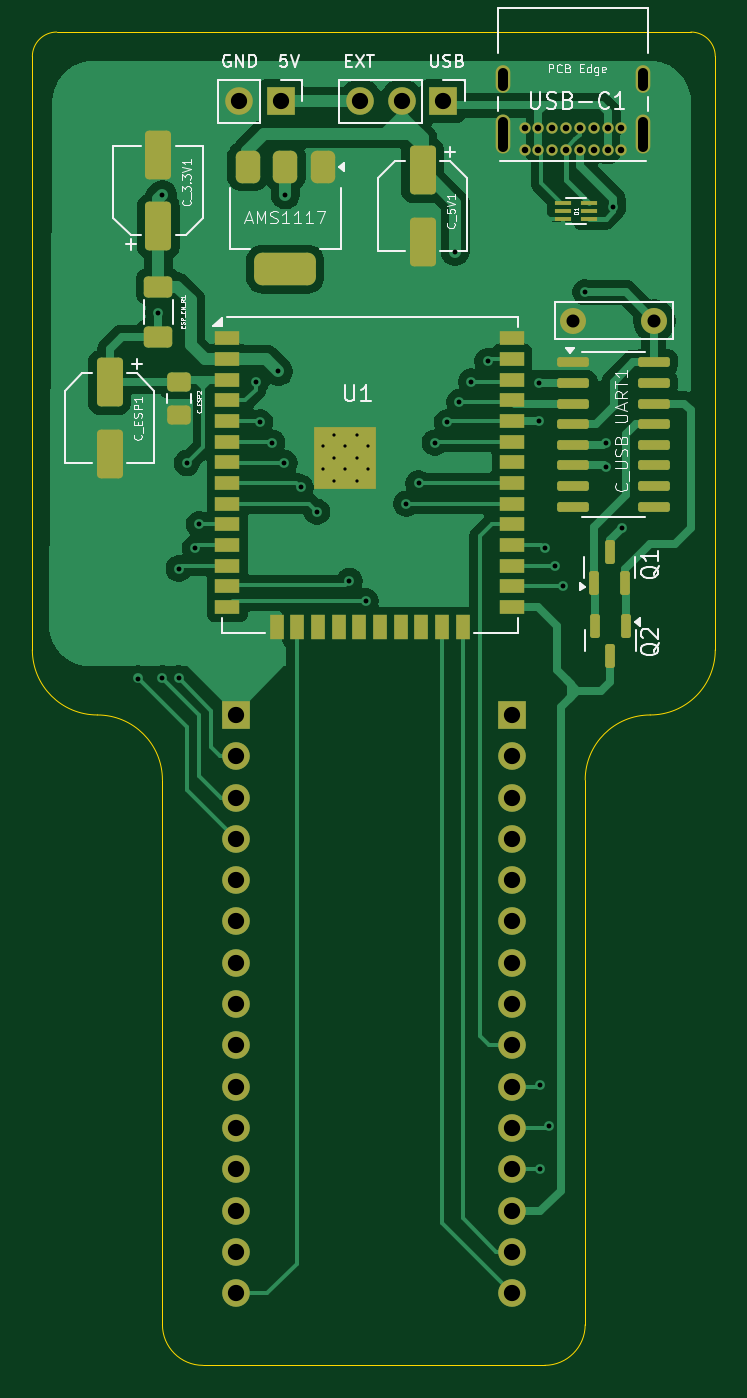
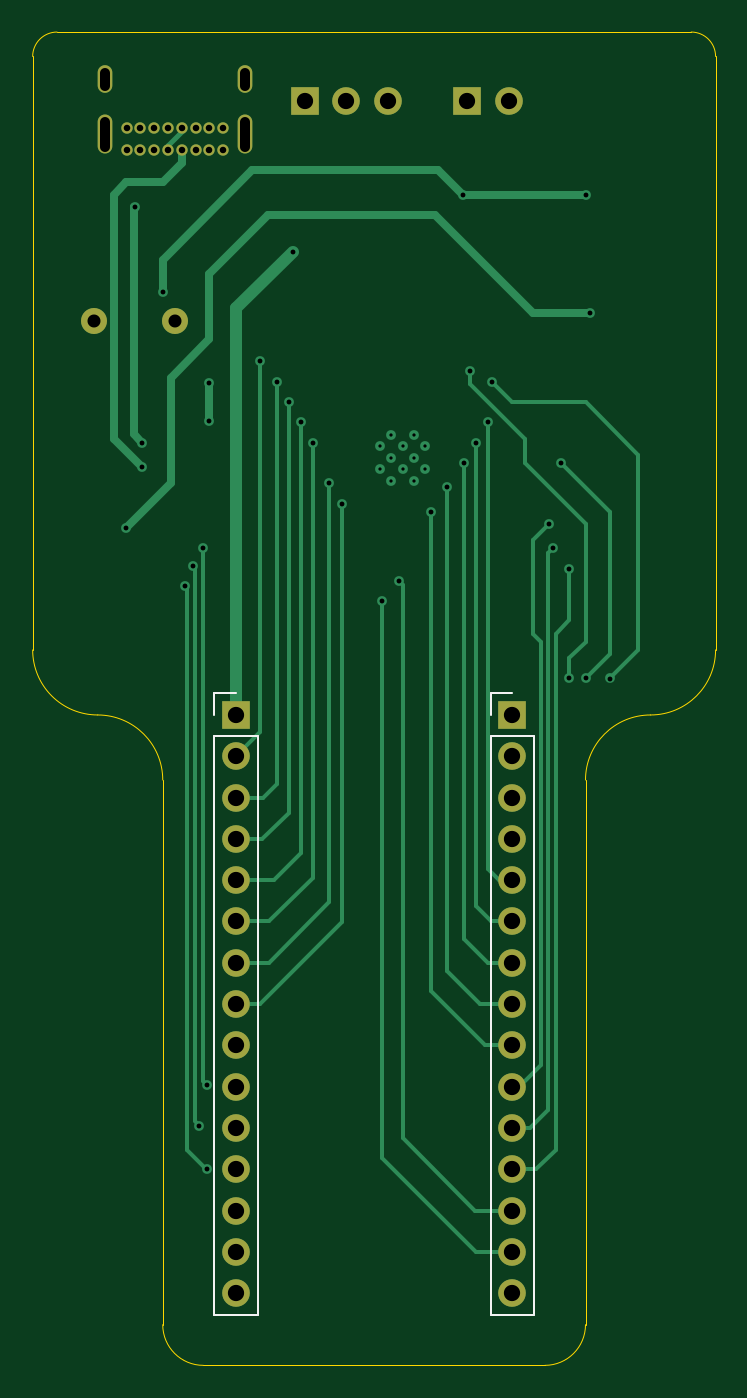
Circuit board: 11 layer files. Board 42.0 x 82.0 mm.
- bottom_copper: Spinne_Werkstatt-B_Cu.gbl (10416 bytes)
- bottom_mask: Spinne_Werkstatt-B_Mask.gbs (2233 bytes)
- paste: Spinne_Werkstatt-B_Paste.gbp (571 bytes)
- bottom_silk: Spinne_Werkstatt-B_Silkscreen.gbo (2875 bytes)
- outline: Spinne_Werkstatt-Edge_Cuts.gm1 (1571 bytes)
- top_copper: Spinne_Werkstatt-F_Cu.gtl (68964 bytes)
- top_mask: Spinne_Werkstatt-F_Mask.gts (6269 bytes)
- paste: Spinne_Werkstatt-F_Paste.gtp (4478 bytes)
- top_silk: Spinne_Werkstatt-F_Silkscreen.gto (48767 bytes)
- drill: Spinne_Werkstatt-NPTH.drl (345 bytes)
- drill: Spinne_Werkstatt-PTH.drl (2419 bytes)

=== bottom_copper: Spinne_Werkstatt-B_Cu.gbl (10416 bytes, source omitted) ===
=== bottom_mask: Spinne_Werkstatt-B_Mask.gbs ===
G04 #@! TF.GenerationSoftware,KiCad,Pcbnew,8.99.0-unknown-e6b739776e~181~ubuntu24.04.1*
G04 #@! TF.CreationDate,2024-12-31T15:22:33+01:00*
G04 #@! TF.ProjectId,Spinne_Werkstatt,5370696e-6e65-45f5-9765-726b73746174,rev?*
G04 #@! TF.SameCoordinates,Original*
G04 #@! TF.FileFunction,Soldermask,Bot*
G04 #@! TF.FilePolarity,Negative*
%FSLAX46Y46*%
G04 Gerber Fmt 4.6, Leading zero omitted, Abs format (unit mm)*
G04 Created by KiCad (PCBNEW 8.99.0-unknown-e6b739776e~181~ubuntu24.04.1) date 2024-12-31 15:22:33*
%MOMM*%
%LPD*%
G01*
G04 APERTURE LIST*
%ADD10C,0.700000*%
%ADD11O,0.900000X2.400000*%
%ADD12O,0.900000X1.700000*%
%ADD13R,1.700000X1.700000*%
%ADD14O,1.700000X1.700000*%
%ADD15C,1.600000*%
G04 APERTURE END LIST*
D10*
X154725000Y-42775000D03*
X153875000Y-42775000D03*
X153025000Y-42775000D03*
X152175000Y-42775000D03*
X151325000Y-42775000D03*
X150475000Y-42775000D03*
X149625000Y-42775000D03*
X148775000Y-42775000D03*
X148775000Y-41425000D03*
X149625000Y-41425000D03*
X150475000Y-41425000D03*
X151325000Y-41425000D03*
X152175000Y-41425000D03*
X153025000Y-41425000D03*
X153875000Y-41425000D03*
X154725000Y-41425000D03*
D11*
X156075000Y-41795000D03*
D12*
X156075000Y-38415000D03*
D11*
X147425000Y-41795000D03*
D12*
X147425000Y-38415000D03*
D13*
X133775000Y-39750000D03*
D14*
X131235000Y-39750000D03*
D13*
X143750000Y-39750000D03*
D14*
X141210000Y-39750000D03*
X138670000Y-39750000D03*
D15*
X156750000Y-53250000D03*
X151750000Y-53250000D03*
D13*
X148000000Y-77500000D03*
D14*
X148000000Y-80040000D03*
X148000000Y-82580000D03*
X148000000Y-85120000D03*
X148000000Y-87660000D03*
X148000000Y-90200000D03*
X148000000Y-92740000D03*
X148000000Y-95280000D03*
X148000000Y-97820000D03*
X148000000Y-100360000D03*
X148000000Y-102900000D03*
X148000000Y-105440000D03*
X148000000Y-107980000D03*
X148000000Y-110520000D03*
X148000000Y-113060000D03*
D13*
X131000000Y-77500000D03*
D14*
X131000000Y-80040000D03*
X131000000Y-82580000D03*
X131000000Y-85120000D03*
X131000000Y-87660000D03*
X131000000Y-90200000D03*
X131000000Y-92740000D03*
X131000000Y-95280000D03*
X131000000Y-97820000D03*
X131000000Y-100360000D03*
X131000000Y-102900000D03*
X131000000Y-105440000D03*
X131000000Y-107980000D03*
X131000000Y-110520000D03*
X131000000Y-113060000D03*
M02*

=== paste: Spinne_Werkstatt-B_Paste.gbp ===
G04 #@! TF.GenerationSoftware,KiCad,Pcbnew,8.99.0-unknown-e6b739776e~181~ubuntu24.04.1*
G04 #@! TF.CreationDate,2024-12-31T15:22:32+01:00*
G04 #@! TF.ProjectId,Spinne_Werkstatt,5370696e-6e65-45f5-9765-726b73746174,rev?*
G04 #@! TF.SameCoordinates,Original*
G04 #@! TF.FileFunction,Paste,Bot*
G04 #@! TF.FilePolarity,Positive*
%FSLAX46Y46*%
G04 Gerber Fmt 4.6, Leading zero omitted, Abs format (unit mm)*
G04 Created by KiCad (PCBNEW 8.99.0-unknown-e6b739776e~181~ubuntu24.04.1) date 2024-12-31 15:22:32*
%MOMM*%
%LPD*%
G01*
G04 APERTURE LIST*
G04 APERTURE END LIST*
M02*

=== bottom_silk: Spinne_Werkstatt-B_Silkscreen.gbo ===
G04 #@! TF.GenerationSoftware,KiCad,Pcbnew,8.99.0-unknown-e6b739776e~181~ubuntu24.04.1*
G04 #@! TF.CreationDate,2024-12-31T15:22:33+01:00*
G04 #@! TF.ProjectId,Spinne_Werkstatt,5370696e-6e65-45f5-9765-726b73746174,rev?*
G04 #@! TF.SameCoordinates,Original*
G04 #@! TF.FileFunction,Legend,Bot*
G04 #@! TF.FilePolarity,Positive*
%FSLAX46Y46*%
G04 Gerber Fmt 4.6, Leading zero omitted, Abs format (unit mm)*
G04 Created by KiCad (PCBNEW 8.99.0-unknown-e6b739776e~181~ubuntu24.04.1) date 2024-12-31 15:22:33*
%MOMM*%
%LPD*%
G01*
G04 APERTURE LIST*
%ADD10C,0.120000*%
%ADD11C,0.700000*%
%ADD12O,0.900000X2.400000*%
%ADD13O,0.900000X1.700000*%
%ADD14R,1.700000X1.700000*%
%ADD15O,1.700000X1.700000*%
%ADD16C,1.600000*%
G04 APERTURE END LIST*
D10*
X146670000Y-78770000D02*
X146670000Y-114390000D01*
X149330000Y-76170000D02*
X148000000Y-76170000D01*
X149330000Y-77500000D02*
X149330000Y-76170000D01*
X149330000Y-78770000D02*
X146670000Y-78770000D01*
X149330000Y-78770000D02*
X149330000Y-114390000D01*
X149330000Y-114390000D02*
X146670000Y-114390000D01*
X129670000Y-78770000D02*
X129670000Y-114390000D01*
X132330000Y-76170000D02*
X131000000Y-76170000D01*
X132330000Y-77500000D02*
X132330000Y-76170000D01*
X132330000Y-78770000D02*
X129670000Y-78770000D01*
X132330000Y-78770000D02*
X132330000Y-114390000D01*
X132330000Y-114390000D02*
X129670000Y-114390000D01*
%LPC*%
D11*
X154725000Y-42775000D03*
X153875000Y-42775000D03*
X153025000Y-42775000D03*
X152175000Y-42775000D03*
X151325000Y-42775000D03*
X150475000Y-42775000D03*
X149625000Y-42775000D03*
X148775000Y-42775000D03*
X148775000Y-41425000D03*
X149625000Y-41425000D03*
X150475000Y-41425000D03*
X151325000Y-41425000D03*
X152175000Y-41425000D03*
X153025000Y-41425000D03*
X153875000Y-41425000D03*
X154725000Y-41425000D03*
D12*
X156075000Y-41795000D03*
D13*
X156075000Y-38415000D03*
D12*
X147425000Y-41795000D03*
D13*
X147425000Y-38415000D03*
D14*
X133775000Y-39750000D03*
D15*
X131235000Y-39750000D03*
D14*
X143750000Y-39750000D03*
D15*
X141210000Y-39750000D03*
X138670000Y-39750000D03*
D16*
X156750000Y-53250000D03*
X151750000Y-53250000D03*
D14*
X148000000Y-77500000D03*
D15*
X148000000Y-80040000D03*
X148000000Y-82580000D03*
X148000000Y-85120000D03*
X148000000Y-87660000D03*
X148000000Y-90200000D03*
X148000000Y-92740000D03*
X148000000Y-95280000D03*
X148000000Y-97820000D03*
X148000000Y-100360000D03*
X148000000Y-102900000D03*
X148000000Y-105440000D03*
X148000000Y-107980000D03*
X148000000Y-110520000D03*
X148000000Y-113060000D03*
D14*
X131000000Y-77500000D03*
D15*
X131000000Y-80040000D03*
X131000000Y-82580000D03*
X131000000Y-85120000D03*
X131000000Y-87660000D03*
X131000000Y-90200000D03*
X131000000Y-92740000D03*
X131000000Y-95280000D03*
X131000000Y-97820000D03*
X131000000Y-100360000D03*
X131000000Y-102900000D03*
X131000000Y-105440000D03*
X131000000Y-107980000D03*
X131000000Y-110520000D03*
X131000000Y-113060000D03*
%LPD*%
M02*

=== outline: Spinne_Werkstatt-Edge_Cuts.gm1 ===
G04 #@! TF.GenerationSoftware,KiCad,Pcbnew,8.99.0-unknown-e6b739776e~181~ubuntu24.04.1*
G04 #@! TF.CreationDate,2024-12-31T15:22:33+01:00*
G04 #@! TF.ProjectId,Spinne_Werkstatt,5370696e-6e65-45f5-9765-726b73746174,rev?*
G04 #@! TF.SameCoordinates,Original*
G04 #@! TF.FileFunction,Profile,NP*
%FSLAX46Y46*%
G04 Gerber Fmt 4.6, Leading zero omitted, Abs format (unit mm)*
G04 Created by KiCad (PCBNEW 8.99.0-unknown-e6b739776e~181~ubuntu24.04.1) date 2024-12-31 15:22:33*
%MOMM*%
%LPD*%
G01*
G04 APERTURE LIST*
G04 #@! TA.AperFunction,Profile*
%ADD10C,0.050000*%
G04 #@! TD*
G04 APERTURE END LIST*
D10*
X160500000Y-73500000D02*
X160500000Y-37000000D01*
X159000000Y-35500000D02*
G75*
G02*
X160500000Y-37000000I0J-1500000D01*
G01*
X126500000Y-81500000D02*
X126500000Y-114000000D01*
X118500000Y-37000000D02*
G75*
G02*
X120000000Y-35500000I1500000J0D01*
G01*
X160500000Y-73500000D02*
G75*
G02*
X156500000Y-77500000I-4000000J0D01*
G01*
X129000000Y-117500000D02*
G75*
G02*
X126500000Y-115000000I0J2500000D01*
G01*
X152500000Y-115000000D02*
G75*
G02*
X150000000Y-117500000I-2500000J0D01*
G01*
X152500000Y-81500000D02*
G75*
G02*
X156500000Y-77500000I4000000J0D01*
G01*
X129000000Y-117500000D02*
X150000000Y-117500000D01*
X122500000Y-77500000D02*
G75*
G02*
X126500000Y-81500000I0J-4000000D01*
G01*
X118500000Y-37000000D02*
X118500000Y-73500000D01*
X122500000Y-77500000D02*
G75*
G02*
X118500000Y-73500000I0J4000000D01*
G01*
X126500000Y-115000000D02*
X126500000Y-114000000D01*
X120000000Y-35500000D02*
X159000000Y-35500000D01*
X152500000Y-81500000D02*
X152500000Y-115000000D01*
M02*

=== top_copper: Spinne_Werkstatt-F_Cu.gtl (68964 bytes, source omitted) ===
=== top_mask: Spinne_Werkstatt-F_Mask.gts (6269 bytes, source omitted) ===
=== paste: Spinne_Werkstatt-F_Paste.gtp ===
G04 #@! TF.GenerationSoftware,KiCad,Pcbnew,8.99.0-unknown-e6b739776e~181~ubuntu24.04.1*
G04 #@! TF.CreationDate,2024-12-31T15:22:32+01:00*
G04 #@! TF.ProjectId,Spinne_Werkstatt,5370696e-6e65-45f5-9765-726b73746174,rev?*
G04 #@! TF.SameCoordinates,Original*
G04 #@! TF.FileFunction,Paste,Top*
G04 #@! TF.FilePolarity,Positive*
%FSLAX46Y46*%
G04 Gerber Fmt 4.6, Leading zero omitted, Abs format (unit mm)*
G04 Created by KiCad (PCBNEW 8.99.0-unknown-e6b739776e~181~ubuntu24.04.1) date 2024-12-31 15:22:32*
%MOMM*%
%LPD*%
G01*
G04 APERTURE LIST*
G04 Aperture macros list*
%AMRoundRect*
0 Rectangle with rounded corners*
0 $1 Rounding radius*
0 $2 $3 $4 $5 $6 $7 $8 $9 X,Y pos of 4 corners*
0 Add a 4 corners polygon primitive as box body*
4,1,4,$2,$3,$4,$5,$6,$7,$8,$9,$2,$3,0*
0 Add four circle primitives for the rounded corners*
1,1,$1+$1,$2,$3*
1,1,$1+$1,$4,$5*
1,1,$1+$1,$6,$7*
1,1,$1+$1,$8,$9*
0 Add four rect primitives between the rounded corners*
20,1,$1+$1,$2,$3,$4,$5,0*
20,1,$1+$1,$4,$5,$6,$7,0*
20,1,$1+$1,$6,$7,$8,$9,0*
20,1,$1+$1,$8,$9,$2,$3,0*%
G04 Aperture macros list end*
%ADD10RoundRect,0.250000X0.550000X-1.250000X0.550000X1.250000X-0.550000X1.250000X-0.550000X-1.250000X0*%
%ADD11RoundRect,0.250000X-0.475000X0.337500X-0.475000X-0.337500X0.475000X-0.337500X0.475000X0.337500X0*%
%ADD12RoundRect,0.250000X-0.550000X1.250000X-0.550000X-1.250000X0.550000X-1.250000X0.550000X1.250000X0*%
%ADD13R,1.500000X0.900000*%
%ADD14R,0.900000X1.500000*%
%ADD15R,0.900000X0.900000*%
%ADD16R,0.990000X0.300000*%
%ADD17RoundRect,0.375000X-0.375000X0.625000X-0.375000X-0.625000X0.375000X-0.625000X0.375000X0.625000X0*%
%ADD18RoundRect,0.500000X-1.400000X0.500000X-1.400000X-0.500000X1.400000X-0.500000X1.400000X0.500000X0*%
%ADD19RoundRect,0.150000X-0.825000X-0.150000X0.825000X-0.150000X0.825000X0.150000X-0.825000X0.150000X0*%
%ADD20RoundRect,0.150000X-0.150000X0.587500X-0.150000X-0.587500X0.150000X-0.587500X0.150000X0.587500X0*%
%ADD21RoundRect,0.150000X0.150000X-0.587500X0.150000X0.587500X-0.150000X0.587500X-0.150000X-0.587500X0*%
%ADD22RoundRect,0.250000X-0.625000X0.400000X-0.625000X-0.400000X0.625000X-0.400000X0.625000X0.400000X0*%
G04 APERTURE END LIST*
D10*
X126250000Y-47450000D03*
X126250000Y-43050000D03*
D11*
X127500000Y-57000000D03*
X127500000Y-59075000D03*
D12*
X123250000Y-57050000D03*
X123250000Y-61450000D03*
D13*
X130500000Y-54340000D03*
X130500000Y-55610000D03*
X130500000Y-56880000D03*
X130500000Y-58150000D03*
X130500000Y-59420000D03*
X130500000Y-60690000D03*
X130500000Y-61960000D03*
X130500000Y-63230000D03*
X130500000Y-64500000D03*
X130500000Y-65770000D03*
X130500000Y-67040000D03*
X130500000Y-68310000D03*
X130500000Y-69580000D03*
X130500000Y-70850000D03*
D14*
X133535000Y-72100000D03*
X134805000Y-72100000D03*
X136075000Y-72100000D03*
X137345000Y-72100000D03*
X138615000Y-72100000D03*
X139885000Y-72100000D03*
X141155000Y-72100000D03*
X142425000Y-72100000D03*
X143695000Y-72100000D03*
X144965000Y-72100000D03*
D13*
X148000000Y-70850000D03*
X148000000Y-69580000D03*
X148000000Y-68310000D03*
X148000000Y-67040000D03*
X148000000Y-65770000D03*
X148000000Y-64500000D03*
X148000000Y-63230000D03*
X148000000Y-61960000D03*
X148000000Y-60690000D03*
X148000000Y-59420000D03*
X148000000Y-58150000D03*
X148000000Y-56880000D03*
X148000000Y-55610000D03*
X148000000Y-54340000D03*
D15*
X136350000Y-60280000D03*
X136350000Y-61680000D03*
X136350000Y-63080000D03*
X137750000Y-60280000D03*
X137750000Y-61680000D03*
X137750000Y-63080000D03*
X139150000Y-60280000D03*
X139150000Y-61680000D03*
X139150000Y-63080000D03*
D16*
X152750000Y-47000000D03*
X152750000Y-46500000D03*
X152750000Y-46000000D03*
X151140000Y-46000000D03*
X151140000Y-46500000D03*
X151140000Y-47000000D03*
D17*
X136350000Y-43775000D03*
X134050000Y-43775000D03*
D18*
X134050000Y-50075000D03*
D17*
X131750000Y-43775000D03*
D19*
X151775000Y-55805000D03*
X151775000Y-57075000D03*
X151775000Y-58345000D03*
X151775000Y-59615000D03*
X151775000Y-60885000D03*
X151775000Y-62155000D03*
X151775000Y-63425000D03*
X151775000Y-64695000D03*
X156725000Y-64695000D03*
X156725000Y-63425000D03*
X156725000Y-62155000D03*
X156725000Y-60885000D03*
X156725000Y-59615000D03*
X156725000Y-58345000D03*
X156725000Y-57075000D03*
X156725000Y-55805000D03*
D20*
X155000000Y-72000000D03*
X153100000Y-72000000D03*
X154050000Y-73875000D03*
D21*
X153050000Y-69375000D03*
X154950000Y-69375000D03*
X154000000Y-67500000D03*
D22*
X126250000Y-51150000D03*
X126250000Y-54250000D03*
D12*
X142500000Y-44000000D03*
X142500000Y-48400000D03*
M02*

=== top_silk: Spinne_Werkstatt-F_Silkscreen.gto (48767 bytes, source omitted) ===
=== drill: Spinne_Werkstatt-NPTH.drl ===
M48
; DRILL file {KiCad 8.99.0-unknown-e6b739776e~181~ubuntu24.04.1} date 2024-12-31T15:22:29+0100
; FORMAT={-:-/ absolute / metric / decimal}
; #@! TF.CreationDate,2024-12-31T15:22:29+01:00
; #@! TF.GenerationSoftware,Kicad,Pcbnew,8.99.0-unknown-e6b739776e~181~ubuntu24.04.1
; #@! TF.FileFunction,NonPlated,1,2,NPTH
FMAT,2
METRIC
%
G90
G05
M30

=== drill: Spinne_Werkstatt-PTH.drl ===
M48
; DRILL file {KiCad 8.99.0-unknown-e6b739776e~181~ubuntu24.04.1} date 2024-12-31T15:22:29+0100
; FORMAT={-:-/ absolute / metric / decimal}
; #@! TF.CreationDate,2024-12-31T15:22:29+01:00
; #@! TF.GenerationSoftware,Kicad,Pcbnew,8.99.0-unknown-e6b739776e~181~ubuntu24.04.1
; #@! TF.FileFunction,Plated,1,2,PTH
FMAT,2
METRIC
; #@! TA.AperFunction,Plated,PTH,ComponentDrill
T1C0.200
; #@! TA.AperFunction,Plated,PTH,ViaDrill
T2C0.300
; #@! TA.AperFunction,Plated,PTH,ComponentDrill
T3C0.400
; #@! TA.AperFunction,Plated,PTH,ComponentDrill
T4C0.600
; #@! TA.AperFunction,Plated,PTH,ComponentDrill
T5C0.800
; #@! TA.AperFunction,Plated,PTH,ComponentDrill
T6C1.000
%
G90
G05
T1
X136.35Y-60.98
X136.35Y-62.38
X137.05Y-60.28
X137.05Y-61.68
X137.05Y-63.08
X137.75Y-60.98
X137.75Y-62.38
X138.45Y-60.28
X138.45Y-61.68
X138.45Y-63.08
X139.15Y-60.98
X139.15Y-62.38
T2
X124.993Y-75.257
X126.25Y-52.75
X126.5Y-45.5
X126.5Y-75.25
X127.5Y-68.5
X127.5Y-75.25
X128.0Y-62.0
X128.5Y-67.25
X128.75Y-65.77
X132.25Y-57.0
X132.5Y-59.5
X133.25Y-60.75
X133.625Y-56.375
X134.0Y-62.0
X134.061Y-45.5
X135.0Y-63.5
X136.0Y-65.0
X138.0Y-69.25
X139.0Y-70.5
X141.5Y-64.5
X142.25Y-63.25
X143.25Y-60.75
X144.0Y-59.5
X144.5Y-49.0
X144.75Y-58.25
X145.5Y-57.0
X146.5Y-55.75
X149.657Y-57.075
X149.657Y-59.42
X149.75Y-100.25
X149.75Y-105.44
X150.0Y-67.25
X150.25Y-102.75
X150.627Y-68.31
X151.127Y-69.58
X152.5Y-51.5
X153.75Y-60.75
X153.75Y-62.25
X154.217Y-46.25
X154.75Y-66.0
T3
X148.775Y-41.425
X148.775Y-42.775
X149.625Y-41.425
X149.625Y-42.775
X150.475Y-41.425
X150.475Y-42.775
X151.325Y-41.425
X151.325Y-42.775
X152.175Y-41.425
X152.175Y-42.775
X153.025Y-41.425
X153.025Y-42.775
X153.875Y-41.425
X153.875Y-42.775
X154.725Y-41.425
X154.725Y-42.775
T5
X151.75Y-53.25
X156.75Y-53.25
T6
X131.0Y-77.5
X131.0Y-80.04
X131.0Y-82.58
X131.0Y-85.12
X131.0Y-87.66
X131.0Y-90.2
X131.0Y-92.74
X131.0Y-95.28
X131.0Y-97.82
X131.0Y-100.36
X131.0Y-102.9
X131.0Y-105.44
X131.0Y-107.98
X131.0Y-110.52
X131.0Y-113.06
X131.235Y-39.75
X133.775Y-39.75
X138.67Y-39.75
X141.21Y-39.75
X143.75Y-39.75
X148.0Y-77.5
X148.0Y-80.04
X148.0Y-82.58
X148.0Y-85.12
X148.0Y-87.66
X148.0Y-90.2
X148.0Y-92.74
X148.0Y-95.28
X148.0Y-97.82
X148.0Y-100.36
X148.0Y-102.9
X148.0Y-105.44
X148.0Y-107.98
X148.0Y-110.52
X148.0Y-113.06
T4
X147.425Y-38.815G85X147.425Y-38.015
G05
X147.425Y-42.545G85X147.425Y-41.045
G05
X156.075Y-38.815G85X156.075Y-38.015
G05
X156.075Y-42.545G85X156.075Y-41.045
G05
M30
